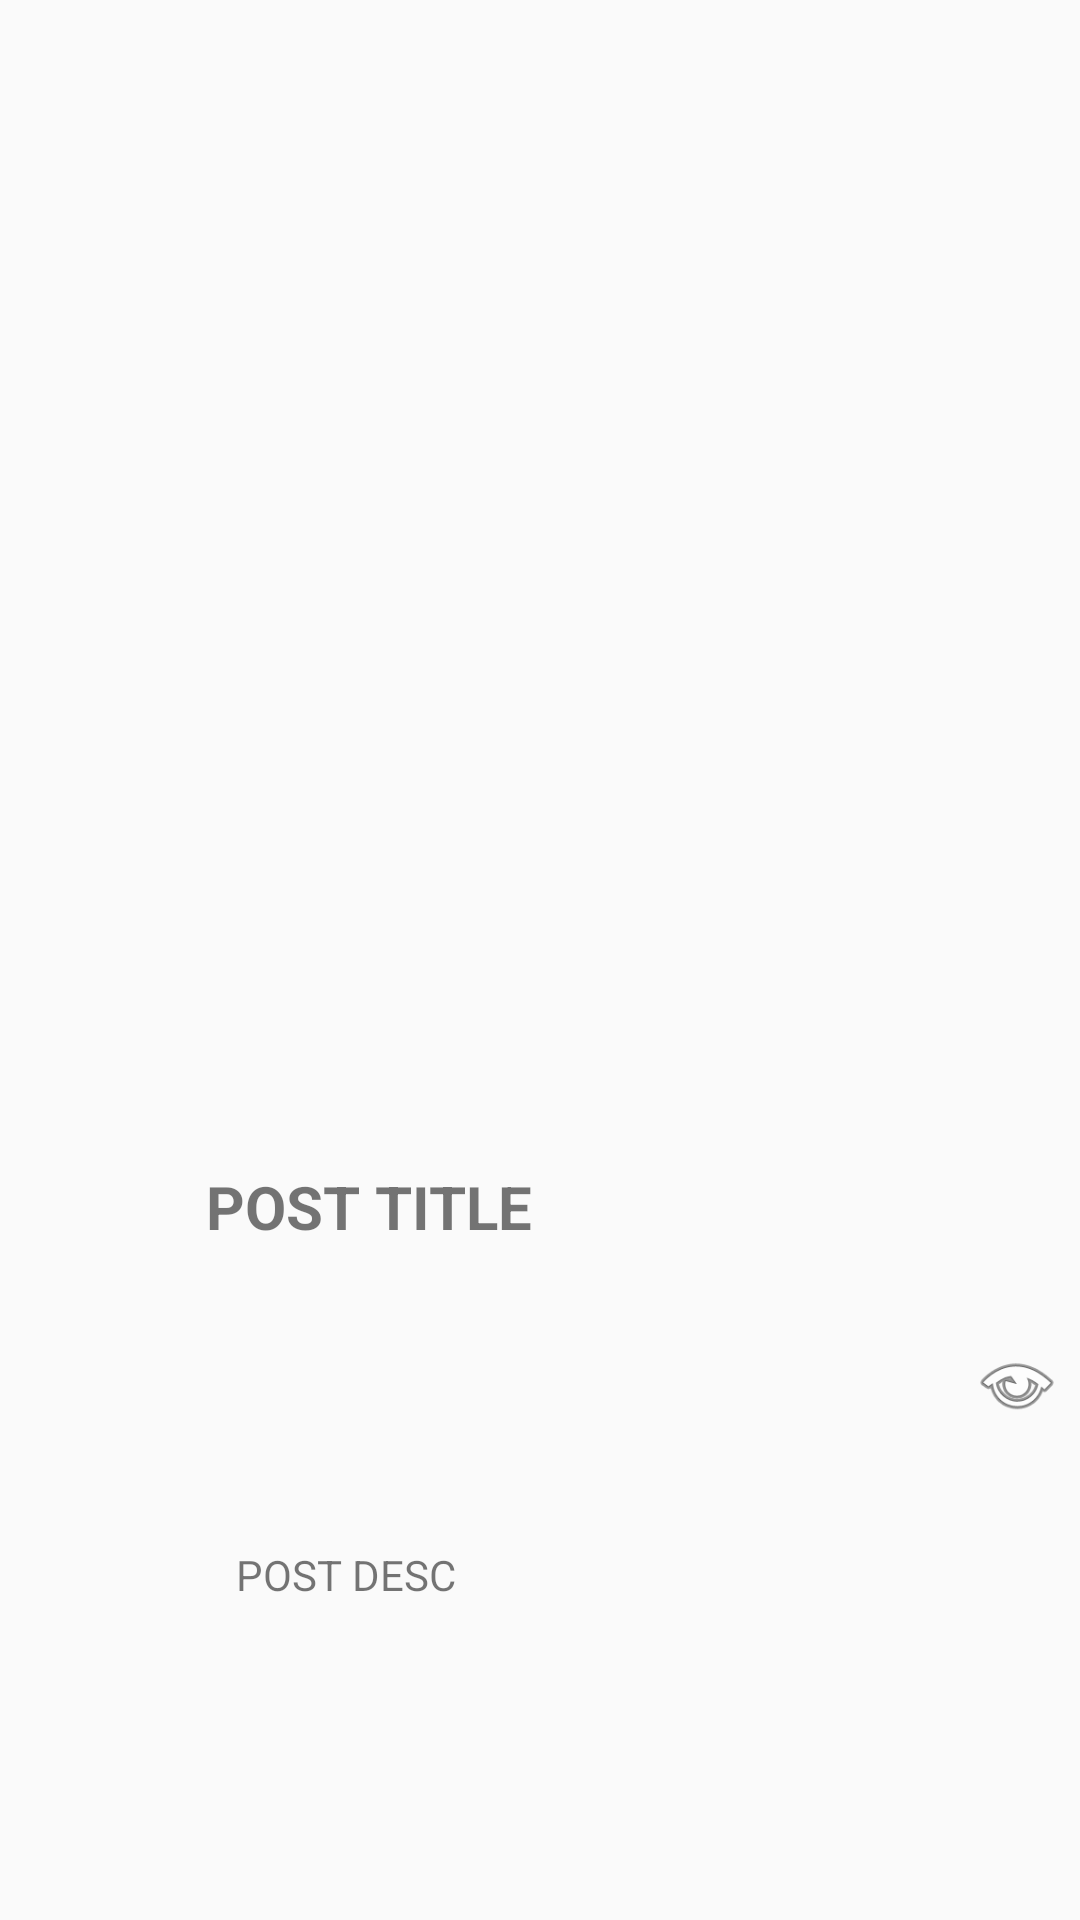

Write the Android layout XML for this screen, with the resource values it uses.
<!-- AndroidManifest.xml: application theme AppTheme -->
<!-- res/layout/recycler_item.xml -->
<?xml version="1.0" encoding="utf-8"?>
<android.support.constraint.ConstraintLayout xmlns:android="http://schemas.android.com/apk/res/android"
    xmlns:app="http://schemas.android.com/apk/res-auto"
    xmlns:tools="http://schemas.android.com/tools"
    android:id="@+id/Ad"
    android:layout_width="match_parent"
    android:layout_height="wrap_content"
    android:padding="6dp">

    <TextView
        android:id="@+id/post_title"
        android:layout_width="wrap_content"
        android:layout_height="wrap_content"
        android:layout_marginStart="16dp"
        android:layout_marginEnd="100dp"
        android:layout_weight="1"
        android:text="POST TITLE"
        android:textAlignment="center"
        android:textAllCaps="true"
        android:textSize="20sp"
        android:textStyle="bold"
        app:layout_constraintBottom_toTopOf="@+id/post_desc"
        app:layout_constraintEnd_toStartOf="@+id/vNumber"
        app:layout_constraintStart_toEndOf="@+id/pPicture"
        app:layout_constraintTop_toBottomOf="@+id/post_image" />

    <ImageView
        android:id="@+id/post_image"
        android:layout_width="0dp"
        android:layout_height="183dp"
        android:layout_weight="1"
        android:scaleType="centerCrop"
        app:layout_constraintBottom_toTopOf="@+id/post_title"
        app:layout_constraintEnd_toEndOf="parent"
        app:layout_constraintStart_toStartOf="parent"
        app:layout_constraintTop_toTopOf="parent" />

    <TextView
        android:id="@+id/post_desc"
        android:layout_width="wrap_content"
        android:layout_height="wrap_content"
        android:layout_marginEnd="100dp"
        android:layout_weight="1"
        android:text="POST DESC"
        app:layout_constraintBottom_toBottomOf="parent"
        app:layout_constraintEnd_toStartOf="@+id/vNumber"
        app:layout_constraintStart_toEndOf="@+id/pPicture"
        app:layout_constraintTop_toBottomOf="@+id/post_title" />

    <ImageView
        android:id="@+id/pPicture"
        android:layout_width="0dp"
        android:layout_height="wrap_content"
        app:layout_constraintBottom_toBottomOf="parent"
        app:layout_constraintStart_toStartOf="parent"
        app:layout_constraintTop_toBottomOf="@+id/post_image"
        app:layout_constraintVertical_bias="0.0"
        app:srcCompat="@android:drawable/menuitem_background"
        tools:srcCompat="@tools:sample/avatars" />

    <TextView
        android:id="@+id/vNumber"
        android:layout_width="wrap_content"
        android:layout_height="wrap_content"
        app:layout_constraintBottom_toBottomOf="parent"
        app:layout_constraintEnd_toStartOf="@+id/imageView"
        app:layout_constraintTop_toBottomOf="@+id/post_image" />

    <ImageView
        android:id="@+id/imageView"
        android:layout_width="30dp"
        android:layout_height="30dp"
        app:layout_constraintBottom_toBottomOf="parent"
        app:layout_constraintEnd_toEndOf="parent"
        app:layout_constraintTop_toBottomOf="@+id/post_image"
        app:srcCompat="@android:drawable/ic_menu_view" />

</android.support.constraint.ConstraintLayout>
<!-- resources referenced by this layout -->
<resources>
  <style name="AppTheme" parent="Theme.AppCompat.Light.NoActionBar">
          
          <item name="colorPrimary">@color/colorPrimary</item>
          <item name="colorPrimaryDark">@color/colorPrimaryDark</item>
          <item name="colorAccent">@color/colorAccent</item>
      </style>
  <!-- not gathered from this repository: default colours our renderer supplied (Android Studio template values) -->
  <color name="colorPrimary">#FF6200EE</color>
  <color name="colorPrimaryDark">#FF3700B3</color>
  <color name="colorAccent">#FF03DAC5</color>
</resources>
